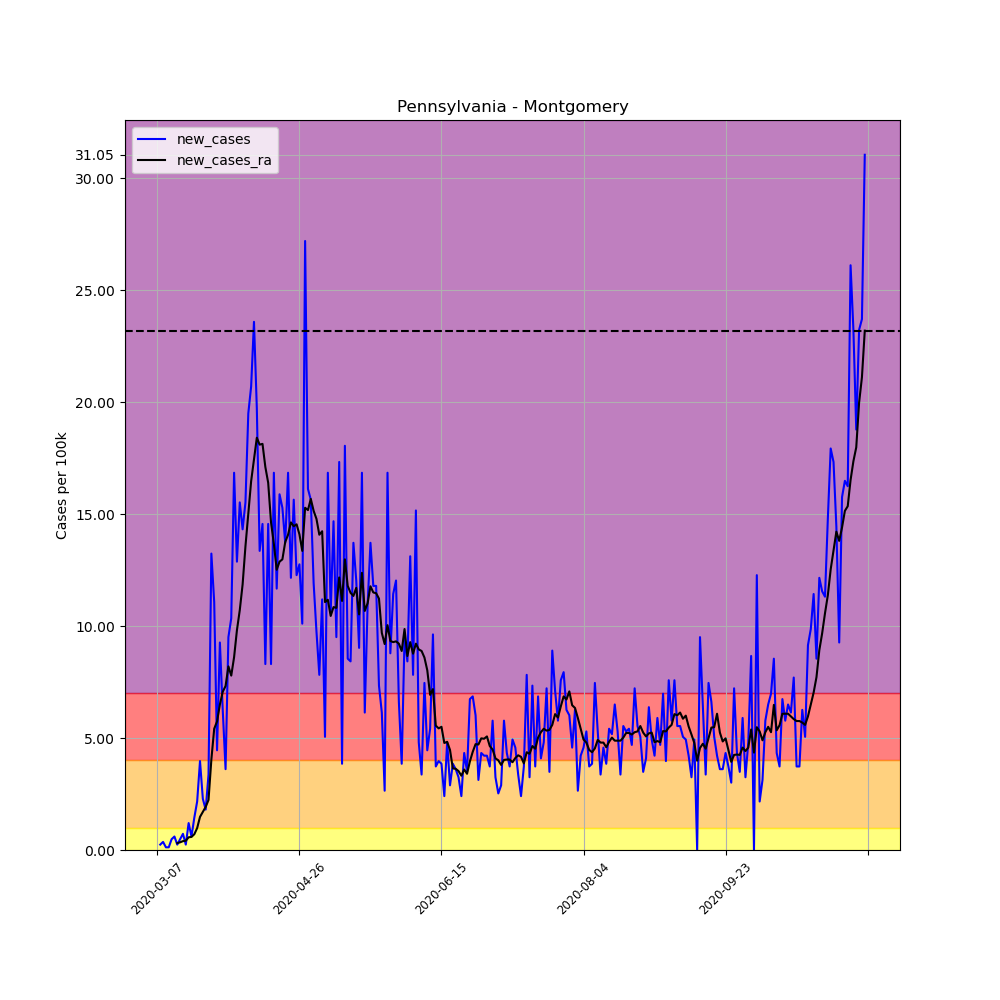

The table this chart was drawn from, first rows:
, date, county, state, fips, cases, deaths, COUNTY, STNAME, CTYNAME, POPESTIMATE2019, per_100k, per_100k_ra, new_cases, new_cases_ra
22893, 2020-03-07, Montgomery, Pennsylvania, 42091, 2, 0, 91, Pennsylvania, Montgomery, 830915, 0.2407, , , 
22894, 2020-03-08, Montgomery, Pennsylvania, 42091, 4, 0, 91, Pennsylvania, Montgomery, 830915, 0.4814, , 0.2407, 
22895, 2020-03-09, Montgomery, Pennsylvania, 42091, 7, 0, 91, Pennsylvania, Montgomery, 830915, 0.8424, , 0.361, 
22896, 2020-03-10, Montgomery, Pennsylvania, 42091, 8, 0, 91, Pennsylvania, Montgomery, 830915, 0.9628, , 0.1203, 
22897, 2020-03-11, Montgomery, Pennsylvania, 42091, 9, 0, 91, Pennsylvania, Montgomery, 830915, 1.083, , 0.1203, 
22898, 2020-03-12, Montgomery, Pennsylvania, 42091, 13, 0, 91, Pennsylvania, Montgomery, 830915, 1.565, , 0.4814, 
22899, 2020-03-13, Montgomery, Pennsylvania, 42091, 18, 0, 91, Pennsylvania, Montgomery, 830915, 2.166, 1.049, 0.6017, 
22900, 2020-03-14, Montgomery, Pennsylvania, 42091, 20, 0, 91, Pennsylvania, Montgomery, 830915, 2.407, 1.358, 0.2407, 0.3095
22901, 2020-03-15, Montgomery, Pennsylvania, 42091, 24, 0, 91, Pennsylvania, Montgomery, 830915, 2.888, 1.702, 0.4814, 0.3439
22902, 2020-03-16, Montgomery, Pennsylvania, 42091, 30, 0, 91, Pennsylvania, Montgomery, 830915, 3.61, 2.098, 0.7221, 0.3954
22903, 2020-03-17, Montgomery, Pennsylvania, 42091, 32, 0, 91, Pennsylvania, Montgomery, 830915, 3.851, 2.51, 0.2407, 0.4126
22904, 2020-03-18, Montgomery, Pennsylvania, 42091, 42, 0, 91, Pennsylvania, Montgomery, 830915, 5.055, 3.078, 1.203, 0.5674
22905, 2020-03-19, Montgomery, Pennsylvania, 42091, 47, 0, 91, Pennsylvania, Montgomery, 830915, 5.656, 3.662, 0.6017, 0.5846
22906, 2020-03-20, Montgomery, Pennsylvania, 42091, 59, 0, 91, Pennsylvania, Montgomery, 830915, 7.101, 4.367, 1.444, 0.7049
22907, 2020-03-21, Montgomery, Pennsylvania, 42091, 77, 0, 91, Pennsylvania, Montgomery, 830915, 9.267, 5.347, 2.166, 0.98
22908, 2020-03-22, Montgomery, Pennsylvania, 42091, 110, 1, 91, Pennsylvania, Montgomery, 830915, 13.24, 6.826, 3.972, 1.479
22909, 2020-03-23, Montgomery, Pennsylvania, 42091, 129, 2, 91, Pennsylvania, Montgomery, 830915, 15.53, 8.528, 2.287, 1.702
22910, 2020-03-24, Montgomery, Pennsylvania, 42091, 144, 2, 91, Pennsylvania, Montgomery, 830915, 17.33, 10.45, 1.805, 1.926
22911, 2020-03-25, Montgomery, Pennsylvania, 42091, 172, 2, 91, Pennsylvania, Montgomery, 830915, 20.7, 12.69, 3.37, 2.235
22912, 2020-03-26, Montgomery, Pennsylvania, 42091, 282, 2, 91, Pennsylvania, Montgomery, 830915, 33.94, 16.73, 13.24, 4.04
22913, 2020-03-27, Montgomery, Pennsylvania, 42091, 374, 4, 91, Pennsylvania, Montgomery, 830915, 45.01, 22.14, 11.07, 5.416
22914, 2020-03-28, Montgomery, Pennsylvania, 42091, 411, 5, 91, Pennsylvania, Montgomery, 830915, 49.46, 27.89, 4.453, 5.742
22915, 2020-03-29, Montgomery, Pennsylvania, 42091, 488, 5, 91, Pennsylvania, Montgomery, 830915, 58.73, 34.39, 9.267, 6.499
22916, 2020-03-30, Montgomery, Pennsylvania, 42091, 540, 5, 91, Pennsylvania, Montgomery, 830915, 64.99, 41.45, 6.258, 7.066
22917, 2020-03-31, Montgomery, Pennsylvania, 42091, 570, 6, 91, Pennsylvania, Montgomery, 830915, 68.6, 48.78, 3.61, 7.324
22918, 2020-04-01, Montgomery, Pennsylvania, 42091, 649, 8, 91, Pennsylvania, Montgomery, 830915, 78.11, 56.98, 9.508, 8.201
22919, 2020-04-02, Montgomery, Pennsylvania, 42091, 735, 9, 91, Pennsylvania, Montgomery, 830915, 88.46, 64.77, 10.35, 7.788
22920, 2020-04-03, Montgomery, Pennsylvania, 42091, 875, 11, 91, Pennsylvania, Montgomery, 830915, 105.3, 73.38, 16.85, 8.614
22921, 2020-04-04, Montgomery, Pennsylvania, 42091, 982, 17, 91, Pennsylvania, Montgomery, 830915, 118.2, 83.2, 12.88, 9.817
22922, 2020-04-05, Montgomery, Pennsylvania, 42091, 1111, 22, 91, Pennsylvania, Montgomery, 830915, 133.7, 93.91, 15.53, 10.71
22923, 2020-04-06, Montgomery, Pennsylvania, 42091, 1230, 22, 91, Pennsylvania, Montgomery, 830915, 148, 105.8, 14.32, 11.86
22924, 2020-04-07, Montgomery, Pennsylvania, 42091, 1359, 30, 91, Pennsylvania, Montgomery, 830915, 163.6, 119.3, 15.53, 13.57
22925, 2020-04-08, Montgomery, Pennsylvania, 42091, 1521, 37, 91, Pennsylvania, Montgomery, 830915, 183.1, 134.3, 19.5, 14.99
22926, 2020-04-09, Montgomery, Pennsylvania, 42091, 1693, 37, 91, Pennsylvania, Montgomery, 830915, 203.8, 150.8, 20.7, 16.47
22927, 2020-04-10, Montgomery, Pennsylvania, 42091, 1889, 62, 91, Pennsylvania, Montgomery, 830915, 227.3, 168.2, 23.59, 17.43
22928, 2020-04-11, Montgomery, Pennsylvania, 42091, 2053, 68, 91, Pennsylvania, Montgomery, 830915, 247.1, 186.6, 19.74, 18.41
22929, 2020-04-12, Montgomery, Pennsylvania, 42091, 2164, 68, 91, Pennsylvania, Montgomery, 830915, 260.4, 204.7, 13.36, 18.1
22930, 2020-04-13, Montgomery, Pennsylvania, 42091, 2285, 91, 91, Pennsylvania, Montgomery, 830915, 275, 222.9, 14.56, 18.14
22931, 2020-04-14, Montgomery, Pennsylvania, 42091, 2354, 109, 91, Pennsylvania, Montgomery, 830915, 283.3, 240, 8.304, 17.11
22932, 2020-04-15, Montgomery, Pennsylvania, 42091, 2475, 120, 91, Pennsylvania, Montgomery, 830915, 297.9, 256.4, 14.56, 16.4
22933, 2020-04-16, Montgomery, Pennsylvania, 42091, 2544, 128, 91, Pennsylvania, Montgomery, 830915, 306.2, 271, 8.304, 14.63
22934, 2020-04-17, Montgomery, Pennsylvania, 42091, 2684, 135, 91, Pennsylvania, Montgomery, 830915, 323, 284.7, 16.85, 13.67
22935, 2020-04-18, Montgomery, Pennsylvania, 42091, 2781, 147, 91, Pennsylvania, Montgomery, 830915, 334.7, 297.2, 11.67, 12.52
22936, 2020-04-19, Montgomery, Pennsylvania, 42091, 2913, 164, 91, Pennsylvania, Montgomery, 830915, 350.6, 310.1, 15.89, 12.88
22937, 2020-04-20, Montgomery, Pennsylvania, 42091, 3040, 184, 91, Pennsylvania, Montgomery, 830915, 365.9, 323.1, 15.28, 12.98
22938, 2020-04-21, Montgomery, Pennsylvania, 42091, 3154, 223, 91, Pennsylvania, Montgomery, 830915, 379.6, 336.8, 13.72, 13.75
22939, 2020-04-22, Montgomery, Pennsylvania, 42091, 3294, 230, 91, Pennsylvania, Montgomery, 830915, 396.4, 350.9, 16.85, 14.08
22940, 2020-04-23, Montgomery, Pennsylvania, 42091, 3395, 204, 91, Pennsylvania, Montgomery, 830915, 408.6, 365.5, 12.16, 14.63
22941, 2020-04-24, Montgomery, Pennsylvania, 42091, 3525, 208, 91, Pennsylvania, Montgomery, 830915, 424.2, 380, 15.65, 14.46
22942, 2020-04-25, Montgomery, Pennsylvania, 42091, 3627, 214, 91, Pennsylvania, Montgomery, 830915, 436.5, 394.5, 12.28, 14.55
22943, 2020-04-26, Montgomery, Pennsylvania, 42091, 3733, 217, 91, Pennsylvania, Montgomery, 830915, 449.3, 408.6, 12.76, 14.1
22944, 2020-04-27, Montgomery, Pennsylvania, 42091, 3817, 232, 91, Pennsylvania, Montgomery, 830915, 459.4, 422, 10.11, 13.36
22945, 2020-04-28, Montgomery, Pennsylvania, 42091, 4043, 249, 91, Pennsylvania, Montgomery, 830915, 486.6, 437.3, 27.2, 15.28
22946, 2020-04-29, Montgomery, Pennsylvania, 42091, 4177, 329, 91, Pennsylvania, Montgomery, 830915, 502.7, 452.5, 16.13, 15.18
22947, 2020-04-30, Montgomery, Pennsylvania, 42091, 4307, 351, 91, Pennsylvania, Montgomery, 830915, 518.3, 468.1, 15.65, 15.68
22948, 2020-05-01, Montgomery, Pennsylvania, 42091, 4406, 362, 91, Pennsylvania, Montgomery, 830915, 530.3, 483.3, 11.91, 15.15
22949, 2020-05-02, Montgomery, Pennsylvania, 42091, 4487, 369, 91, Pennsylvania, Montgomery, 830915, 540, 498.1, 9.748, 14.79
22950, 2020-05-03, Montgomery, Pennsylvania, 42091, 4552, 381, 91, Pennsylvania, Montgomery, 830915, 547.8, 512.2, 7.823, 14.08
22951, 2020-05-04, Montgomery, Pennsylvania, 42091, 4645, 382, 91, Pennsylvania, Montgomery, 830915, 559, 526.4, 11.19, 14.24
22952, 2020-05-05, Montgomery, Pennsylvania, 42091, 4687, 443, 91, Pennsylvania, Montgomery, 830915, 564.1, 537.5, 5.055, 11.07
... 190 more rows
